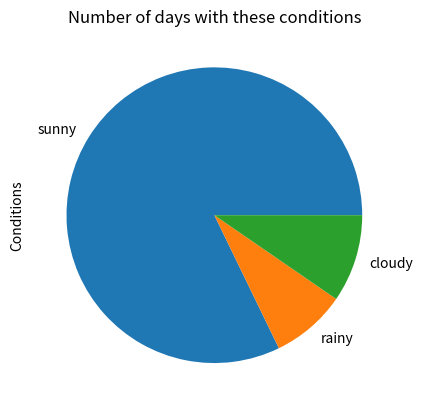

The script that saved this image:
import matplotlib.pyplot as plt

condition = ['sunny', 'rainy', 'cloudy']
days = [300, 30, 35]

plt.pie(days,labels=condition)
plt.ylabel("Conditions")
plt.title("Number of days with these conditions")
plt.show()
